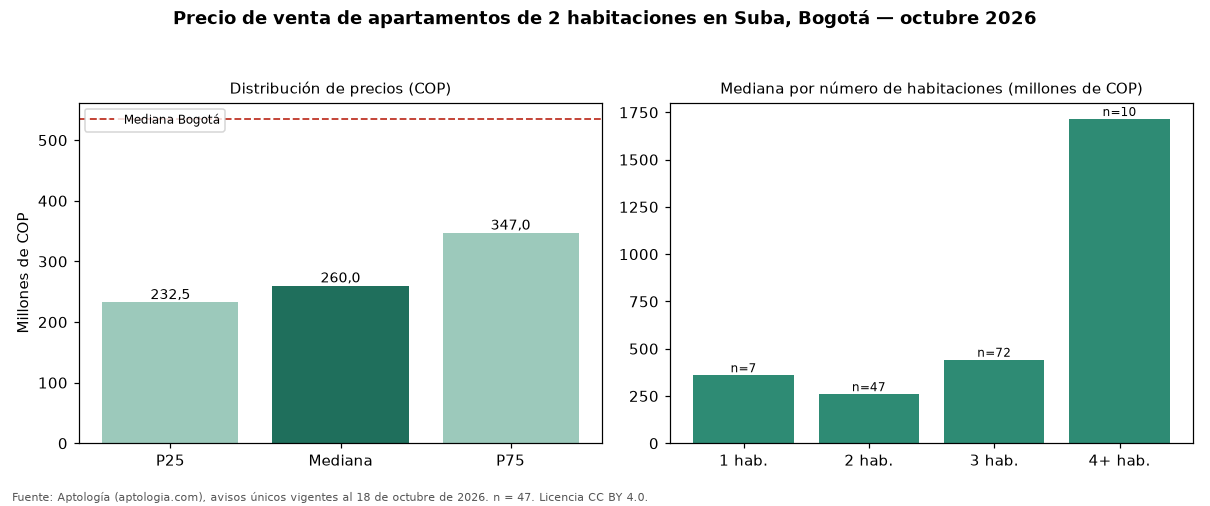

Values plotted in this chart, from the file beside it:
seccion, metrica, valor_cop, n
precio, p25, 232500003, 47
precio, mediana, 260000000, 47
precio, p75, 347000000, 47
cop_por_m2, p25, 5536706, 47
cop_por_m2, mediana, 6289474, 47
cop_por_m2, p75, 7360681, 47
area, area_mediana_m2, 44.0, 47
habitaciones, 1, 360000000, 7
habitaciones, 2, 260000000, 47
habitaciones, 3, 442000000, 72
habitaciones, 4+, 1715000000, 10
administracion, mediana, 184500, 42
estrato, moda, 3, 
parqueadero, porcentaje_con_parqueadero, 36.2, 47
ciudad, mediana_ciudad, 535000000, 7961
ciudad, mediana_cop_por_m2_ciudad, 7500000, 7961
